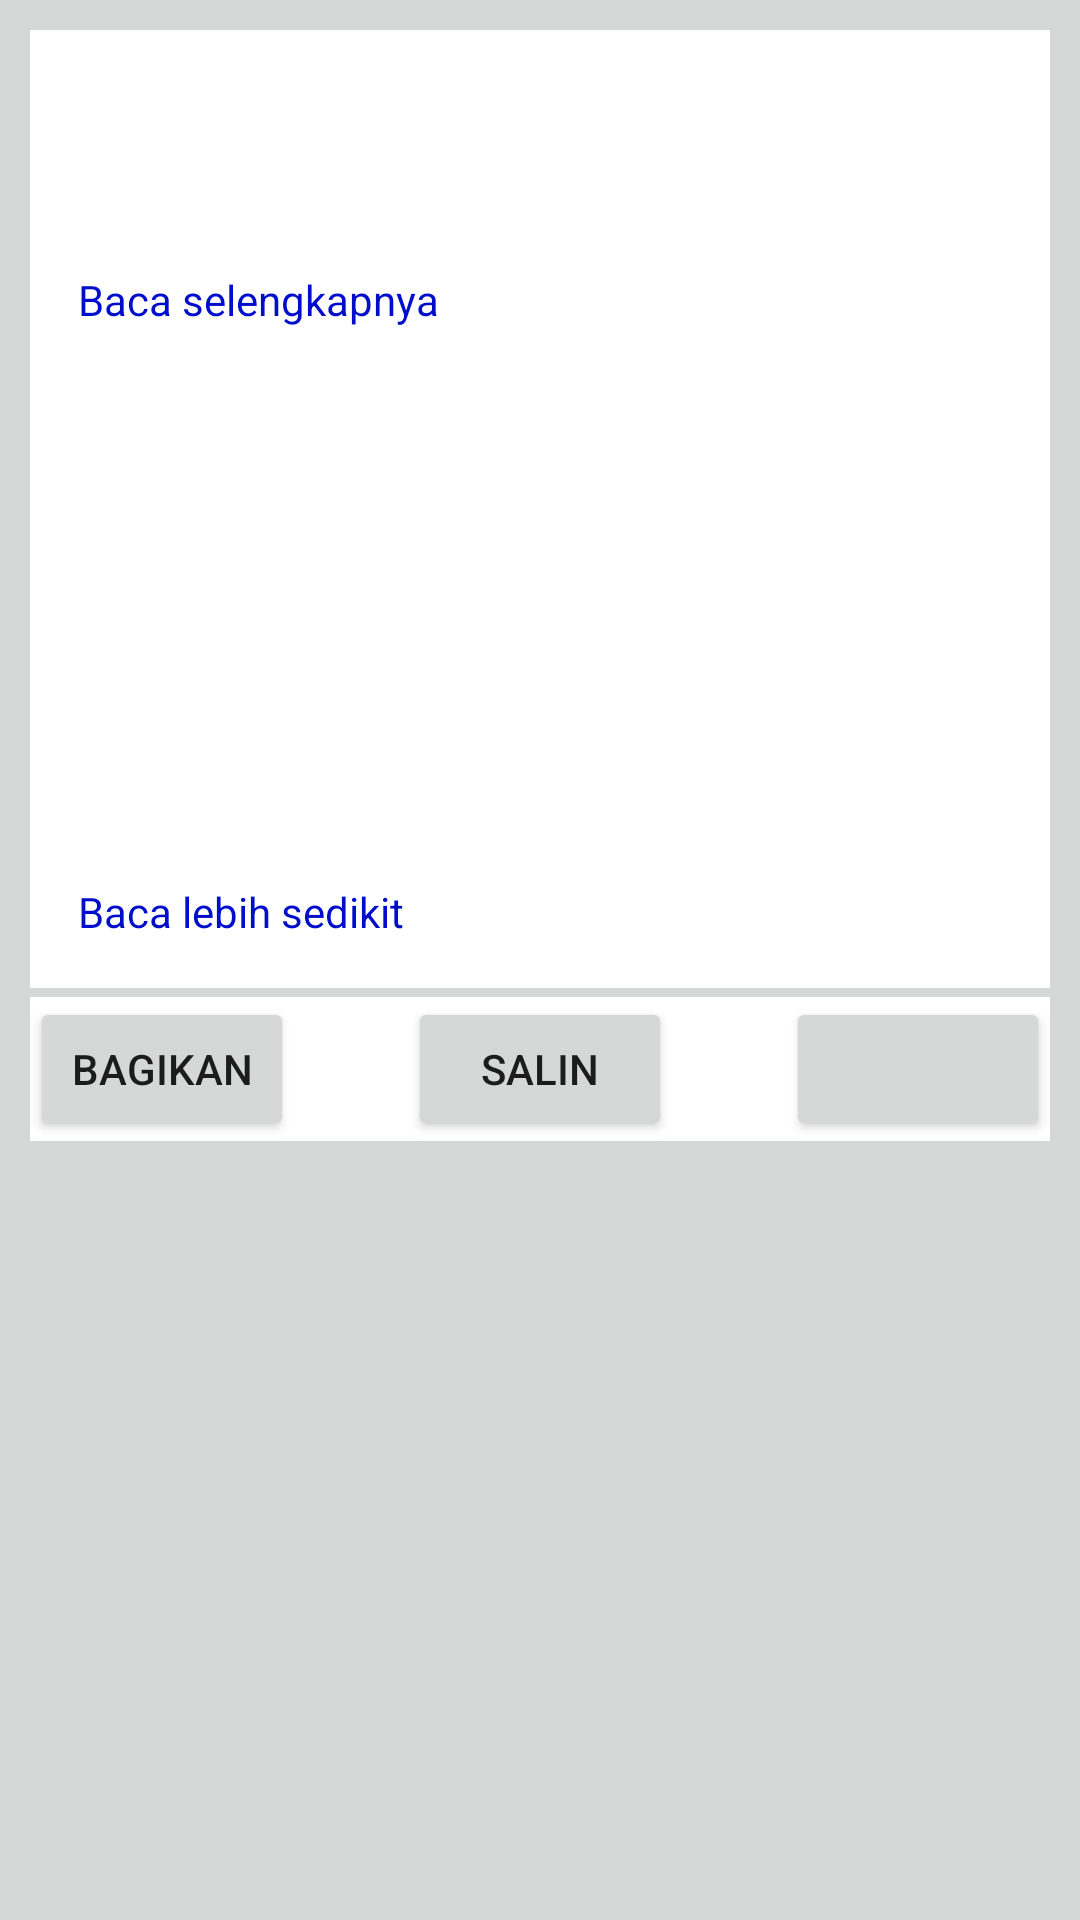

Produce the Android XML layout that renders to this screen, including the resource entries it uses.
<!-- AndroidManifest.xml: application theme AppTheme -->
<!-- res/layout/content_doa.xml -->
<?xml version="1.0" encoding="utf-8"?>
<android.support.design.widget.CoordinatorLayout xmlns:android="http://schemas.android.com/apk/res/android"
    xmlns:app="http://schemas.android.com/apk/res-auto"
    xmlns:tools="http://schemas.android.com/tools"
    android:id="@+id/coordinatorLayout"
    android:layout_width="wrap_content"
    android:layout_height="wrap_content"
    android:background="?attr/colorButtonNormal">

    <LinearLayout xmlns:android="http://schemas.android.com/apk/res/android"
        android:layout_width="match_parent"
        android:layout_height="wrap_content"
        android:layout_margin="5dp"
        android:orientation="vertical"
        android:padding="5dp"
        android:background="?attr/colorButtonNormal">

        
        <TextView
            android:id="@+id/titleTextView"
            android:layout_width="fill_parent"
            android:layout_height="wrap_content"
            android:background="@android:color/white"
            android:lineSpacingExtra="15sp"
            android:paddingBottom="16dp"
            android:paddingLeft="16dp"
            android:paddingRight="16dp"
            android:paddingTop="16dp"
            android:textColor="#222222"
            android:textSize="24sp" />

        <TextView
            android:id="@+id/readmore"
            android:layout_width="fill_parent"
            android:layout_height="wrap_content"
            android:background="@android:color/white"
            android:lineSpacingExtra="15sp"
            android:paddingBottom="16dp"
            android:paddingLeft="16dp"
            android:paddingRight="16dp"
            android:paddingTop="16dp"
            android:text="Baca selengkapnya"
            android:textColor="#000ecc"
            android:textSize="14sp" />

        <TextView
            android:id="@+id/latinDoa"
            android:layout_width="fill_parent"
            android:layout_height="wrap_content"
            android:background="@android:color/white"
            android:lineSpacingExtra="8sp"
            android:paddingBottom="16dp"
            android:paddingLeft="16dp"
            android:paddingRight="16dp"
            android:paddingTop="16dp"
            android:textColor="@android:color/holo_green_dark"
            android:textStyle="italic" />

        <TextView
            android:id="@+id/artiDoa"
            android:layout_width="fill_parent"
            android:layout_height="wrap_content"
            android:background="@android:color/white"
            android:lineSpacingExtra="8sp"
            android:paddingBottom="16dp"
            android:paddingLeft="16dp"
            android:paddingRight="16dp"
            android:paddingTop="16dp"
            android:textColor="#222222" />

        <TextView
            android:id="@+id/sumberDoa"
            android:layout_width="fill_parent"
            android:layout_height="wrap_content"
            android:background="@android:color/white"
            android:lineSpacingExtra="8sp"
            android:paddingBottom="16dp"
            android:paddingLeft="16dp"
            android:paddingRight="16dp"
            android:paddingTop="16dp"
            android:textColor="#222222" />

        <TextView
            android:id="@+id/readless"
            android:layout_width="fill_parent"
            android:layout_height="wrap_content"
            android:background="@android:color/white"
            android:lineSpacingExtra="15sp"
            android:paddingBottom="16dp"
            android:paddingLeft="16dp"
            android:paddingRight="16dp"
            android:paddingTop="16dp"
            android:text="Baca lebih sedikit"
            android:textColor="#000ecc"
            android:textSize="14sp" />

        <RelativeLayout xmlns:android="http://schemas.android.com/apk/res/android"
            android:id="@+id/relmasjid"
            android:layout_width="fill_parent"
            android:layout_height="wrap_content"
            android:layout_marginTop="3dp"
            android:background="@android:color/white"
            android:orientation="horizontal">

            <Button
                android:id="@+id/buttonbaca"
                android:layout_width="wrap_content"
                android:layout_height="wrap_content"
                android:layout_alignParentRight="true" />

            <Button
                android:id="@+id/buttoncopy"
                android:layout_width="wrap_content"
                android:layout_height="wrap_content"
                android:layout_centerInParent="true"
                android:text="Salin" />

            <Button
                android:id="@+id/buttonshare"
                android:layout_width="wrap_content"
                android:layout_height="wrap_content"
                android:layout_alignParentLeft="true"
                android:actionProviderClass="android.widget.ShareActionProvider"
                android:text="Bagikan" />

        </RelativeLayout>

    </LinearLayout>

</android.support.design.widget.CoordinatorLayout>
<!-- resources referenced by this layout -->
<resources>
  <style name="AppTheme" parent="Theme.AppCompat.Light.DarkActionBar">
          
          <item name="colorPrimary">@color/colorPrimary</item>
          <item name="colorPrimaryDark">@color/colorPrimaryDark</item>
          <item name="colorAccent">@color/colorAccent</item>
      </style>
  <color name="colorPrimary">#226169</color>
  <color name="colorPrimaryDark">#226169</color>
  <color name="colorAccent">#E76453</color>
</resources>
